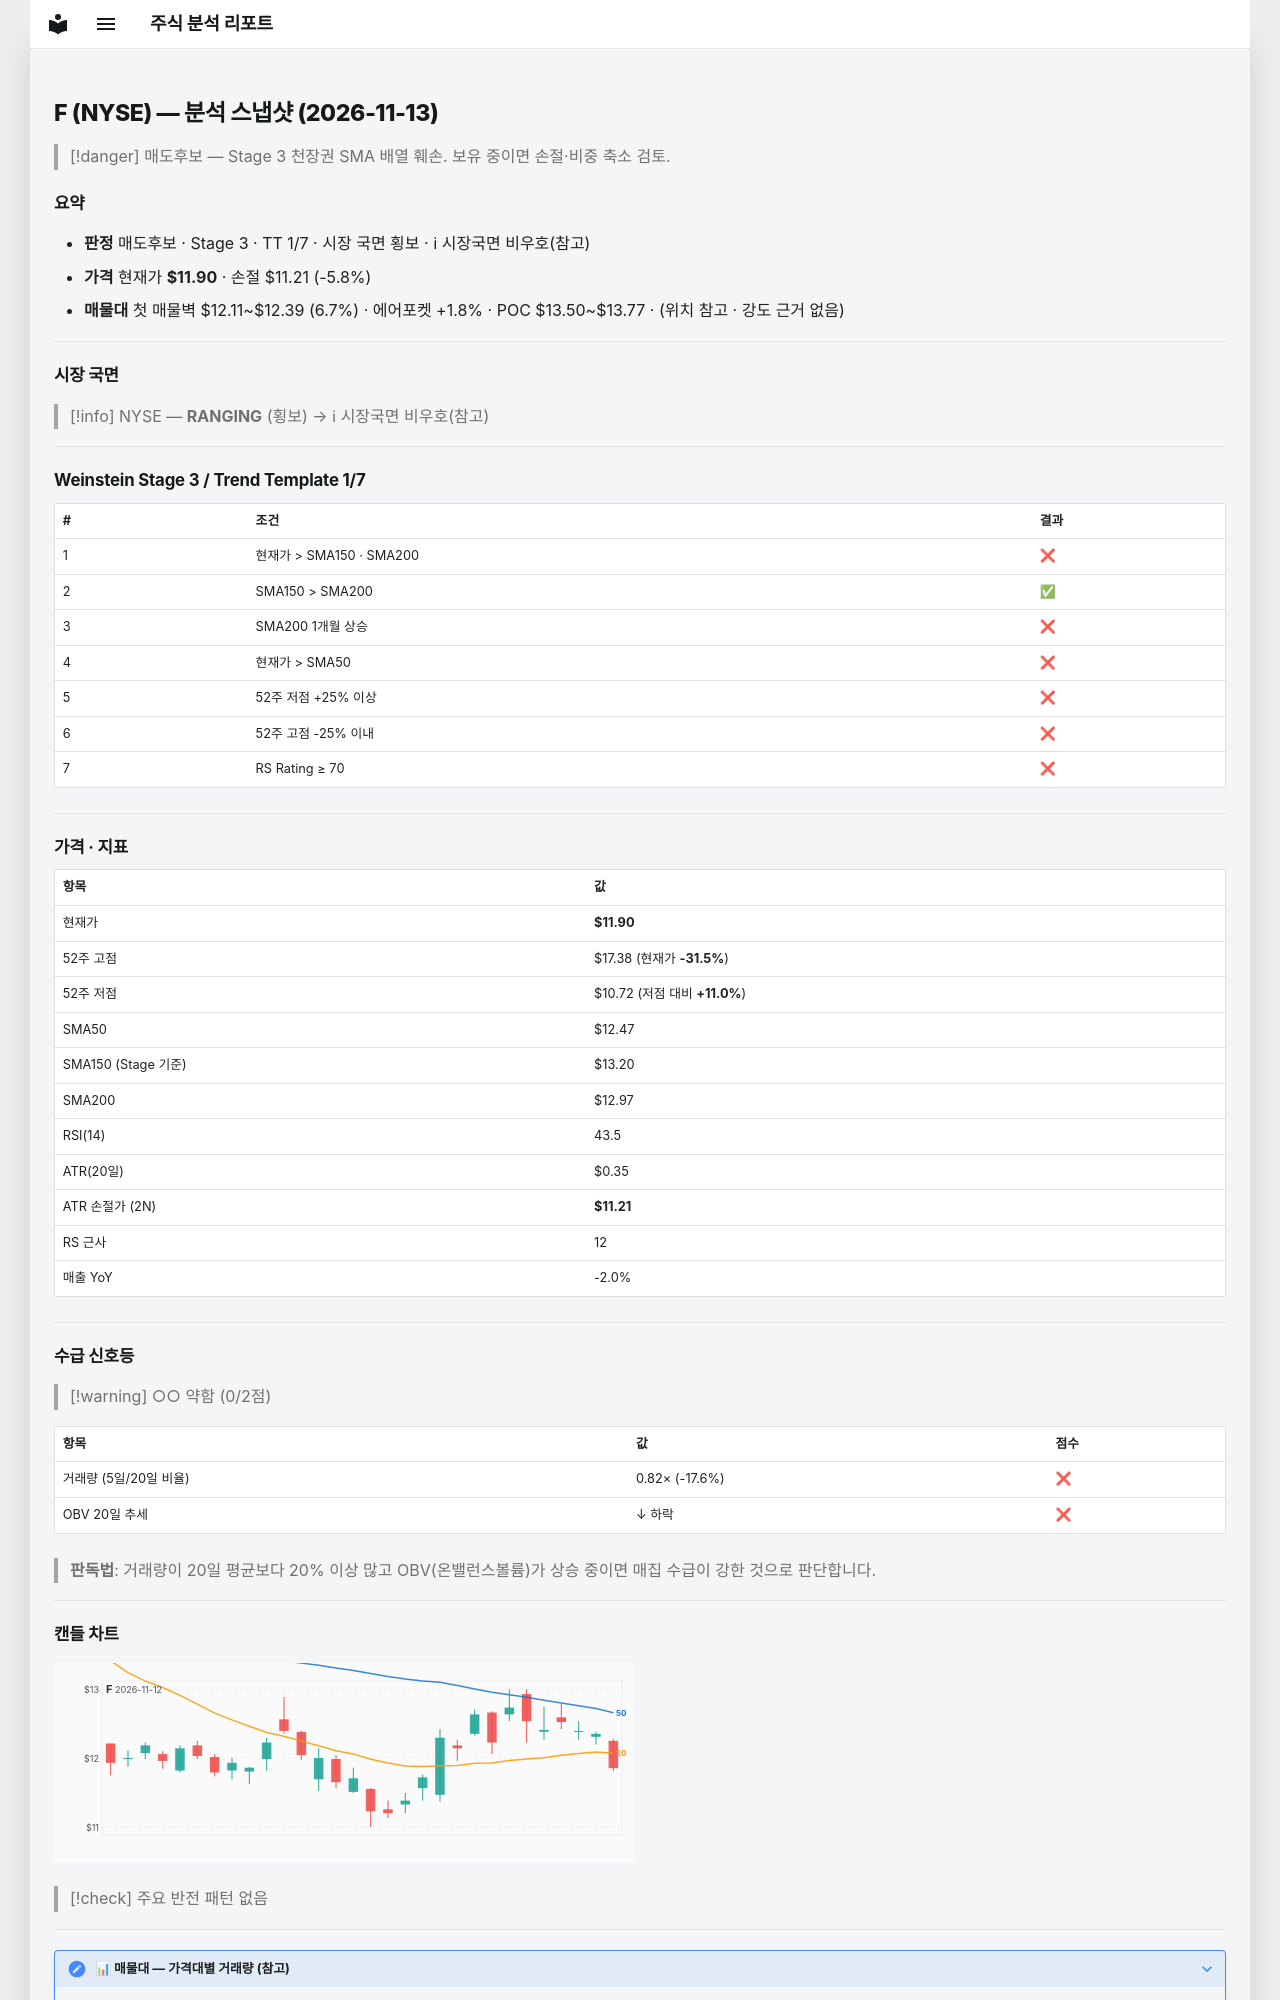

repository: soloandco/stock-reports · page: snapshots/F-2026-11-13/index.html · generator: mkdocs

---
type: analysis-snapshot
title: F 분석 스냅샷
ticker: F
market: NYSE
created: 2026-11-13
updated: 2026-11-13
bar-date: 2026-11-12
verdict: 매도후보
real-rr: 3.71
sma50-gap-pct: -4.5
weekly-position: 저항대아래
weekly-overhead-price: 14.46
weekly-overhead-pct: 21.6
stage: 3
trend-template-score: 1
tt-max: 7
ma-set: sma-50-150-200
price: 11.899999618530273
stop-price: 11.208586729561475
market-regime: RANGING
supply-demand-score: 0/2
supply-demand-label: 약함
status: tracking
tags:
  - stock-agent
  - watchlist
  - F
  - analysis
related:
  - "[[analysis-template]]"
---

# F (NYSE) — 분석 스냅샷 (2026-11-13)

> [!danger] 매도후보 — Stage 3 천장권
> SMA 배열 훼손. 보유 중이면 손절·비중 축소 검토.

## 요약

- **판정** 매도후보 · Stage 3 · TT 1/7 · 시장 국면 횡보 · ℹ 시장국면 비우호(참고)
- **가격** 현재가 **$11.90** · 손절 $11.21 (-5.8%)
- **매물대** 첫 매물벽 $12.11~$12.39 (6.7%) · 에어포켓 +1.8% · POC $13.50~$13.77 · (위치 참고 · 강도 근거 없음)

---

## 시장 국면

> [!info] NYSE — **RANGING** (횡보) → ℹ 시장국면 비우호(참고)

---

## Weinstein Stage 3 / Trend Template 1/7

| # | 조건 | 결과 |
|---|------|------|
| 1 | 현재가 > SMA150 · SMA200 | ❌ |
| 2 | SMA150 > SMA200 | ✅ |
| 3 | SMA200 1개월 상승 | ❌ |
| 4 | 현재가 > SMA50 | ❌ |
| 5 | 52주 저점 +25% 이상 | ❌ |
| 6 | 52주 고점 -25% 이내 | ❌ |
| 7 | RS Rating ≥ 70 | ❌ |

---

## 가격 · 지표

| 항목 | 값 |
|------|---|
| 현재가 | **$11.90** |
| 52주 고점 | $17.38 (현재가 **-31.5%**) |
| 52주 저점 | $10.72 (저점 대비 **+11.0%**) |
| SMA50 | $12.47 |
| SMA150 (Stage 기준) | $13.20 |
| SMA200 | $12.97 |
| RSI(14) | 43.5 |
| ATR(20일) | $0.35 |
| ATR 손절가 (2N) | **$11.21** |
| RS 근사 | 12 |
| 매출 YoY | -2.0% |

---
## 수급 신호등

> [!warning] ○○ 약함 (0/2점)

| 항목 | 값 | 점수 |
|------|------|------|
| 거래량 (5일/20일 비율) | 0.82× (-17.6%) | ❌ |
| OBV 20일 추세 | ↓ 하락 | ❌ |

> **판독법**: 거래량이 20일 평균보다 20% 이상 많고 OBV(온밸런스볼륨)가 상승 중이면 매집 수급이 강한 것으로 판단합니다.

---
